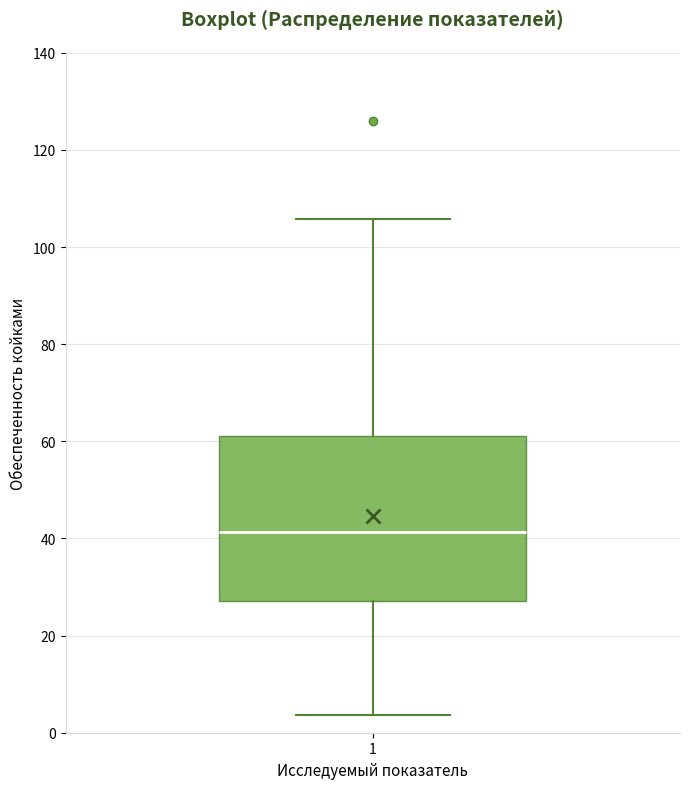

Reproduce this figure in Python.
import matplotlib.pyplot as plt

# 1. Данные
data = [3.6, 3.9, 6.6, 9.4, 10.1, 19.8, 25.7, 27.0, 27.6, 29.0, 
        30.5, 30.9, 33.4, 34.0, 40.5, 42.3, 42.7, 43.5, 43.9, 44.3, 
        52.0, 57.7, 62.2, 67.9, 69.1, 69.9, 77.1, 100.2, 105.7, 126.0]

plt.figure(figsize=(7, 8))

# 2. Построение Boxplot (Зеленая схема)
# showmeans=True добавляет среднее значение
# meanprops настраивает его как крестик 'x'
box = plt.boxplot(data, vert=True, patch_artist=True, widths=0.5,
                  showmeans=True,
                  meanprops=dict(marker='x', markeredgecolor='#385723', markersize=10, markeredgewidth=2),
                  flierprops=dict(marker='o', markerfacecolor='#70AD47', markersize=6, markeredgecolor='#548235'),
                  medianprops=dict(color='white', linewidth=2),
                  whiskerprops=dict(color='#548235', linewidth=1.5),
                  capprops=dict(color='#548235', linewidth=1.5))

# Раскрашиваем тело ящика в основной зеленый
for patch in box['boxes']:
    patch.set_facecolor('#70AD47')
    patch.set_edgecolor('#548235')
    patch.set_alpha(0.85)

# 3. Оформление осей и подписей
plt.title('Boxplot (Распределение показателей)', fontsize=14, color='#385723', fontweight='bold', pad=20)
plt.ylabel('Обеспеченность койками', fontsize=11)
plt.xlabel('Исследуемый показатель', fontsize=11)

# Фиксируем шкалу от 0 до 140 как на скрине
plt.ylim(0, 140)

# Горизонтальная сетка
plt.grid(axis='y', linestyle='-', color='#D9D9D9', alpha=0.7)

# Убираем лишние рамки для стиля "чистый отчет"
plt.gca().spines['top'].set_visible(False)
plt.gca().spines['right'].set_visible(False)
plt.gca().spines['left'].set_color('#D9D9D9')
plt.gca().spines['bottom'].set_color('#D9D9D9')

plt.tight_layout()
plt.show()
